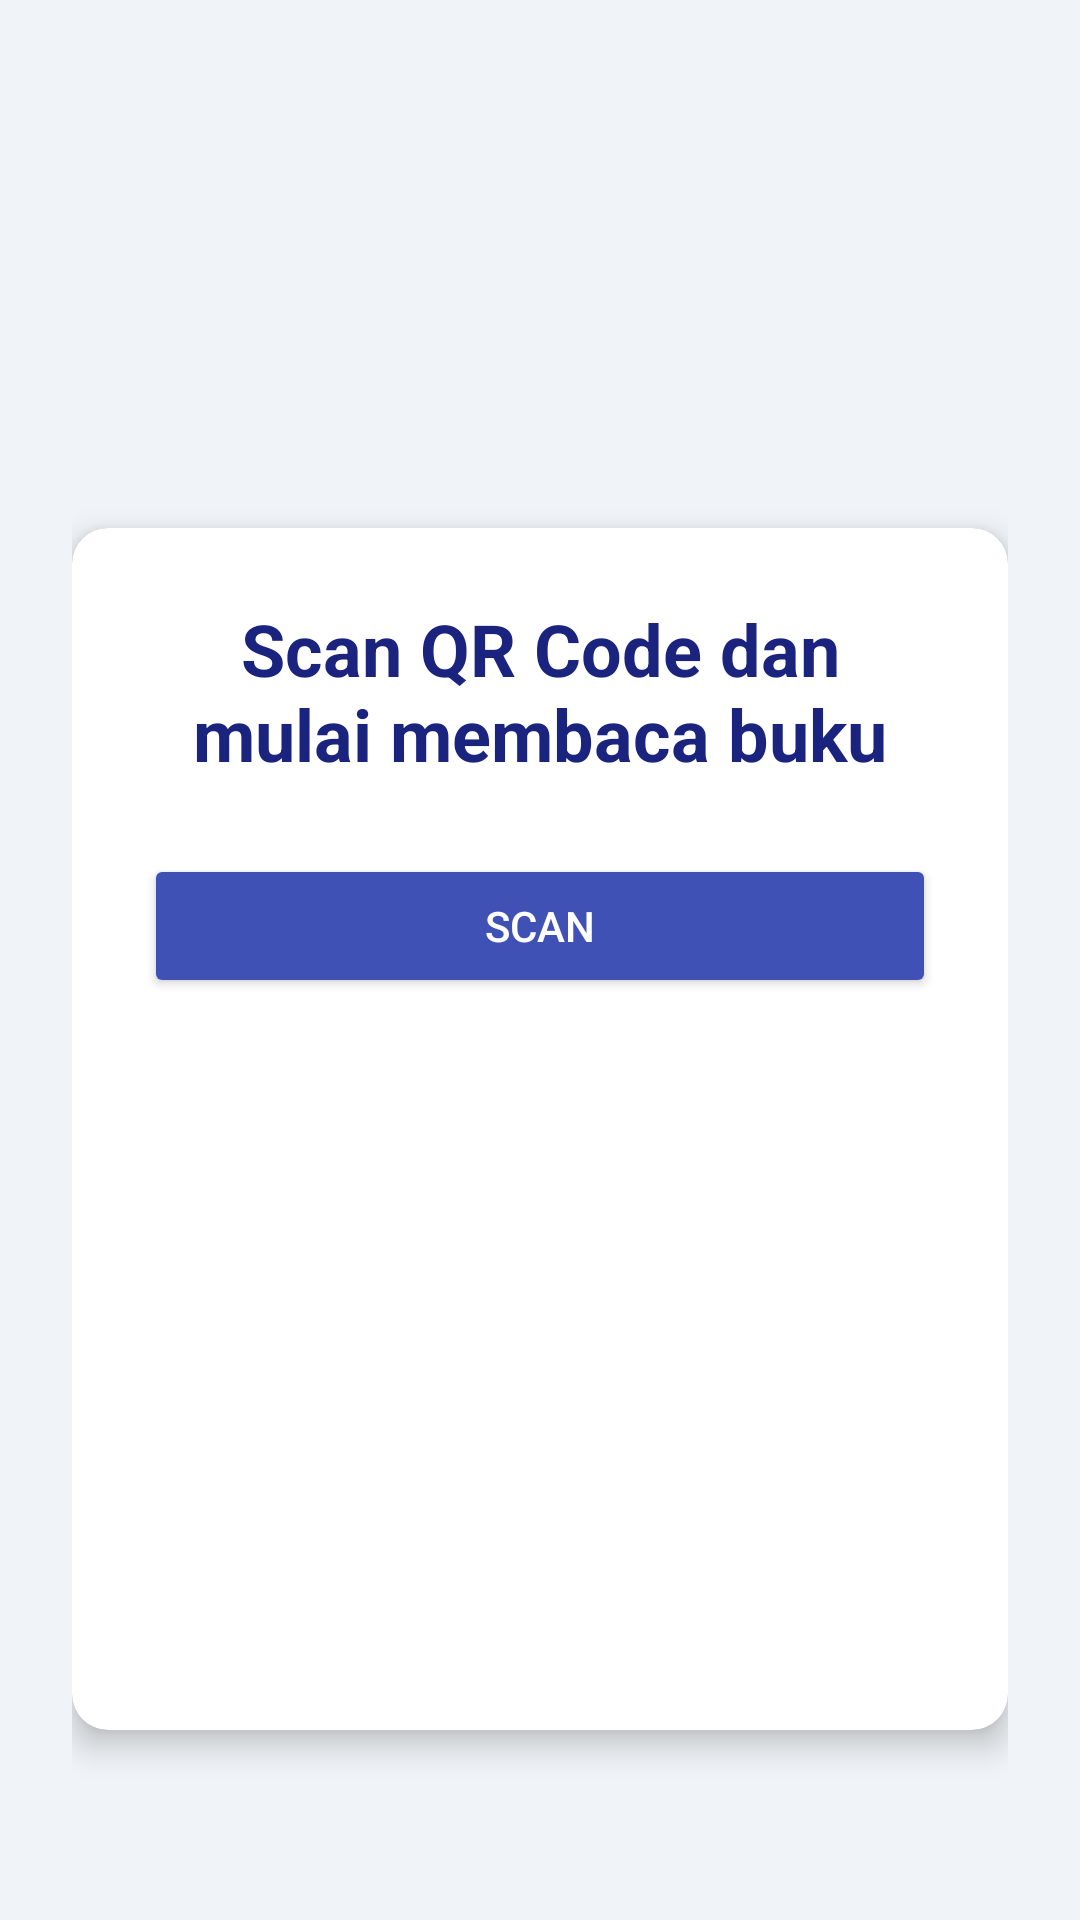

Android layout source for this screen:
<!-- AndroidManifest.xml: application theme Theme.AppCompat.Light.NoActionBar -->
<!-- res/layout/activity_home.xml -->
<?xml version="1.0" encoding="utf-8"?>
<ScrollView
    xmlns:android="http://schemas.android.com/apk/res/android"
    xmlns:app="http://schemas.android.com/apk/res-auto"
    xmlns:tools="http://schemas.android.com/tools"
    android:layout_width="match_parent"
    android:layout_height="match_parent"
    android:background="#F0F4F8"
    tools:context=".Home">

    <LinearLayout
        android:layout_width="match_parent"
        android:layout_height="wrap_content"
        android:orientation="vertical"
        android:gravity="center"
        android:padding="24dp">

        
        <ImageView
            android:id="@+id/ivBookLogo"
            android:layout_width="120dp"
            android:layout_height="120dp"
            android:src="@drawable/book_logo"
            android:contentDescription="Book Logo"
            android:layout_marginBottom="32dp"/>

        <androidx.cardview.widget.CardView
            android:layout_width="match_parent"
            android:layout_height="wrap_content"
            app:cardCornerRadius="12dp"
            app:cardElevation="6dp"
            android:layout_marginBottom="24dp">

            <LinearLayout
                android:layout_width="match_parent"
                android:layout_height="wrap_content"
                android:orientation="vertical"
                android:gravity="center"
                android:padding="24dp">

                <TextView
                    android:id="@+id/tvWelcome"
                    android:layout_width="wrap_content"
                    android:layout_height="wrap_content"
                    android:text="Scan QR Code dan mulai membaca buku"
                    android:textSize="24sp"
                    android:textStyle="bold"
                    android:textColor="#1A237E"
                    android:gravity="center"
                    android:layout_marginBottom="24dp"/>

                <Button
                    android:id="@+id/btnScan"
                    android:layout_width="match_parent"
                    android:layout_height="wrap_content"
                    android:text="Scan"
                    android:textColor="#FFFFFF"
                    android:backgroundTint="#3F51B5"
                    android:padding="12dp"
                    app:cornerRadius="8dp"/>

                <ImageView
                    android:id="@+id/scan"
                    android:layout_width="180dp"
                    android:layout_height="180dp"
                    android:src="@drawable/scan"
                    android:contentDescription="Book Logo"
                    android:layout_margin="20dp"/>
            </LinearLayout>
        </androidx.cardview.widget.CardView>
    </LinearLayout>


</ScrollView>
<!-- resources referenced by this layout -->
<resources>

</resources>
